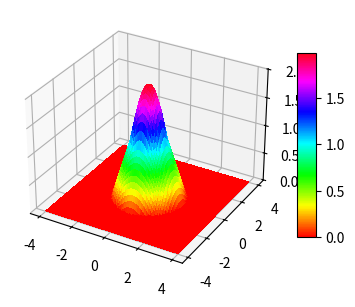

Write the Python code that produced this figure. (Note: this script raises an exception after producing the figure.)
import numpy as np
from matplotlib import pyplot as plt
from matplotlib import cm

plt.close('all')
N = 81
x = np.linspace(-4, 4, N)
X, Y = np.meshgrid(x, x)
Z = np.zeros((N, N))
# задання висоти поверхні по ділянкам
SQ = np.sqrt(X ** 2 + Y ** 2)
C1 = SQ < 2
F1 = 2 - SQ
Z[C1] = F1[C1]
C2 = SQ < 1
F2 = 1 + np.cos(np.pi * SQ / 2)
Z[C2] = F2[C2]
# створення графічного вікна вдвічі ширшим за висоту
fig = plt.figure(figsize=plt.figaspect(0.5))
# побудува графіка поверхні
ax1 = fig.add_subplot(1, 2, 1, projection='3d')
surf = ax1.plot_surface(X, Y, Z, rstride=1, cstride=1,
                        antialiased=False, cmap='hsv')
ax1.set_zlim(-0.01, 2.01)
fig.colorbar(surf, shrink=0.5, aspect=10)
fp = r'D:\university(to_git)\Python_course\lesson5\my_image.png'
img = plt.imread(fp)
ax2 = fig.add_subplot(1, 2, 2)
ax2.imshow(img)
plt.show()
